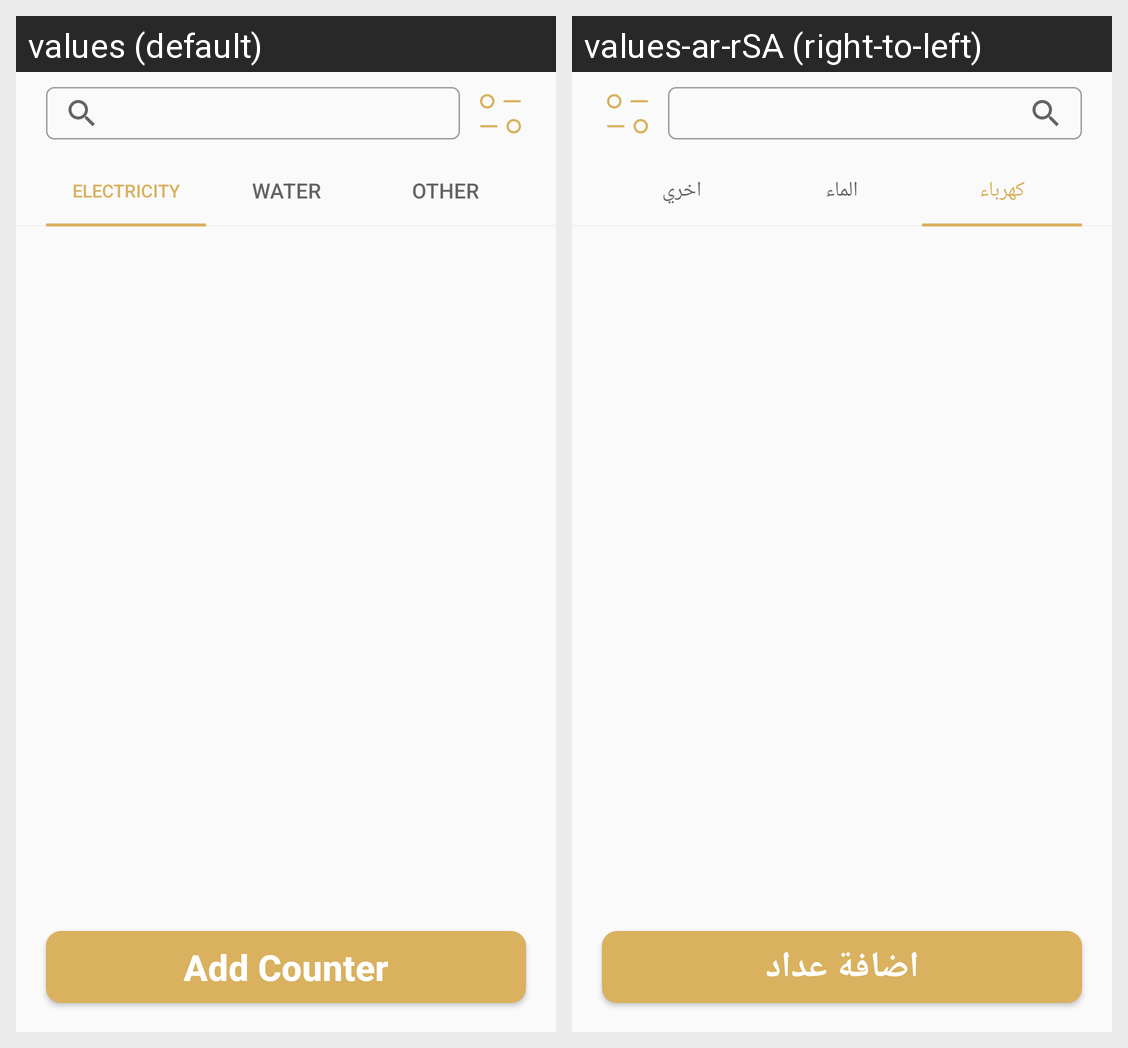

The Android screen above is rendered under two locales of the same app. Produce the string resources it draws, with the default and per-locale values.
Android screen res/layout/general_expenses_fragment.xml rendered under 2 locales, left to right: values (default), values-ar-rSA (right-to-left). Device: Nexus 5 (rendered at 1080×1920; each locale shown at half size, 540×960, under a caption strip naming it); theme AppTheme.
Strings drawn on this screen, with the default value and each locale's value (text and hints the layout hard-codes, and strings that could not be matched under every locale, appear in the picture but are not listed):

electricity
  values: Electricity
  values-ar-rSA: كهرباء

water
  values: water
  values-ar-rSA: الماء

other
  values: Other
  values-ar-rSA: اخري

add_counter
  values: Add Counter
  values-ar-rSA: اضافة عداد
